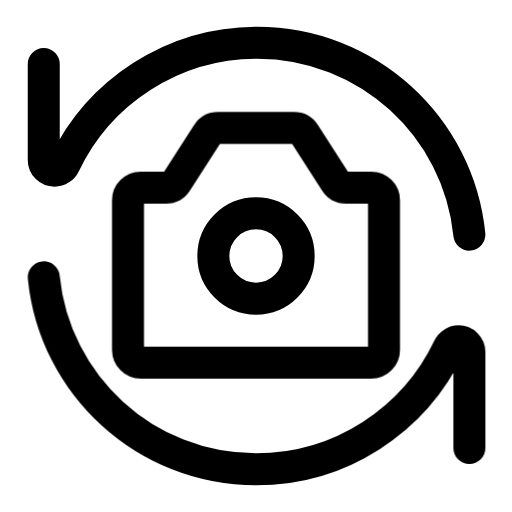
t = 0.00 s
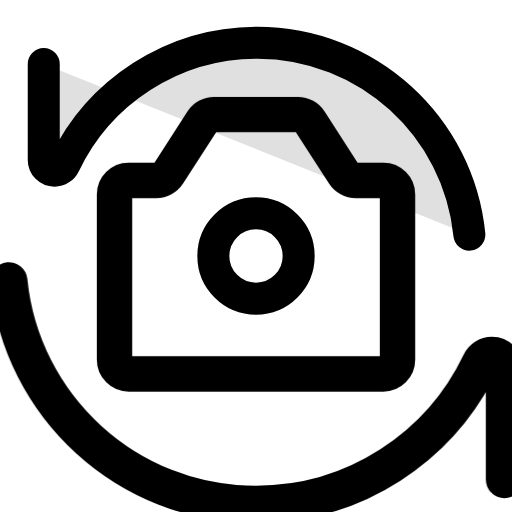
t = 0.20 s
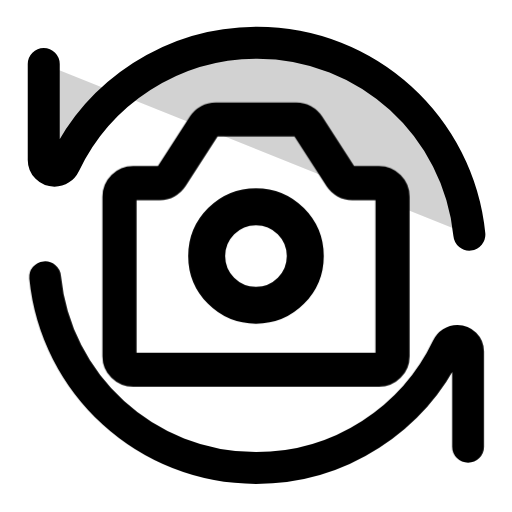
t = 0.40 s
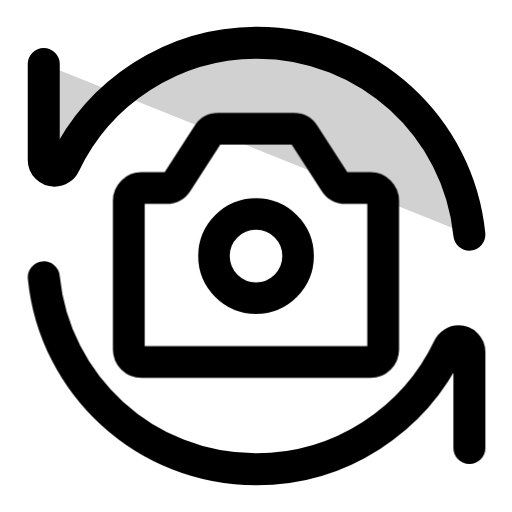
t = 0.60 s
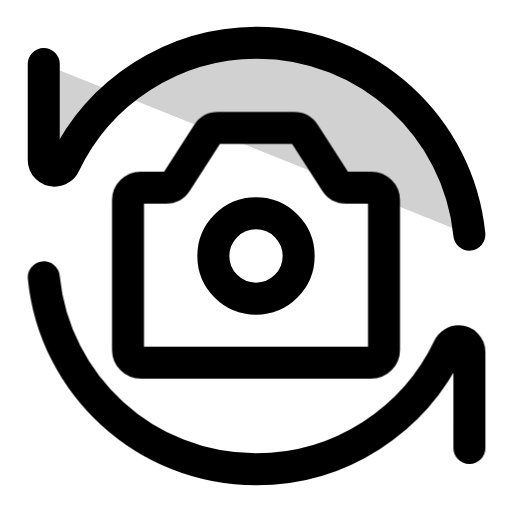
t = 0.80 s
t = 1.00 s: frame unchanged from t = 0.80 s, image omitted

The animated SVG that drew these frames (rendered in a browser with its animation timeline set to each time). Animation: 12 CSS @keyframes rules; one cycle of 1.00 s.

<svg
  xmlns="http://www.w3.org/2000/svg"
  width="24"
  height="24"
  viewBox="0 0 24 24"
  fill="none"
  stroke="currentColor"
  stroke-width="1.5"
  stroke-linecap="round"
  stroke-linejoin="round"
  overflow="visible"
  class="animated-iconoir animated-iconoir-rotate-camera-left"
  role="img"
  aria-label="rotate camera left"
>
  <title>rotate camera left</title>
<style>
  .ai-delay-0 { --ai-delay: 0ms; }
  .ai-delay-1 { --ai-delay: 80ms; }
  .ai-delay-2 { --ai-delay: 160ms; }
  .ai-delay-3 { --ai-delay: 240ms; }
  .ai-delay-4 { --ai-delay: 320ms; }
  .ai-delay-5 { --ai-delay: 400ms; }
  .ai-delay-6 { --ai-delay: 480ms; }
  .ai-delay-7 { --ai-delay: 560ms; }

  .ai-primary { stroke: var(--animated-iconoir-primary, var(--ai-primary, currentColor)); }
  .ai-secondary { stroke: var(--animated-iconoir-secondary, var(--ai-secondary, currentColor)); }

  .ai-anim-fill {
    fill: currentColor;
    fill-opacity: 0;
    transition: fill-opacity 500ms ease var(--ai-delay, 0ms);
  }
  .animated-iconoir:hover .ai-anim-fill,
  .ai-icon-wrapper:hover .ai-anim-fill { fill-opacity: 0.18; }

  .ai-anim-draw { }
  .animated-iconoir:hover .ai-anim-draw,
  .ai-icon-wrapper:hover .ai-anim-draw { animation: ai-draw-in 600ms ease var(--ai-delay, 0ms) both; }
  @keyframes ai-draw-in { 0% { stroke-dashoffset: var(--ai-dash-len, 50); } 100% { stroke-dashoffset: 0; } }

  .ai-anim-draw-line { }
  .animated-iconoir:hover .ai-anim-draw-line,
  .ai-icon-wrapper:hover .ai-anim-draw-line { animation: ai-draw-line 500ms ease var(--ai-delay, 0ms) both; }
  @keyframes ai-draw-line { 0% { stroke-dashoffset: var(--ai-dash-len, 20); } 100% { stroke-dashoffset: 0; } }

  .ai-anim-fade { }
  .animated-iconoir:hover .ai-anim-fade,
  .ai-icon-wrapper:hover .ai-anim-fade { animation: ai-fade-pop 500ms ease var(--ai-delay, 0ms) both; }
  @keyframes ai-fade-pop { 0% { opacity: 0.3; transform: scale(0.92); } 60% { opacity: 1; transform: scale(1.04); } 100% { opacity: 1; transform: scale(1); } }

  .ai-anim-dot-appear { }
  .animated-iconoir:hover .ai-anim-dot-appear,
  .ai-icon-wrapper:hover .ai-anim-dot-appear { animation: ai-dot-pop 500ms ease 200ms both; }
  @keyframes ai-dot-pop { 0% { transform: scale(1); } 40% { transform: scale(0.3); } 70% { transform: scale(1.3); } 100% { transform: scale(1); } }

  .ai-anim-bar { transform-origin: center bottom; }
  .animated-iconoir:hover .ai-anim-bar,
  .ai-icon-wrapper:hover .ai-anim-bar { animation: ai-bar-grow 600ms cubic-bezier(0.34, 1.56, 0.64, 1) var(--ai-delay, 0ms) both; }
  @keyframes ai-bar-grow { 0% { transform: scaleY(0.2); } 60% { transform: scaleY(1.08); } 100% { transform: scaleY(1); } }

  .ai-anim-scale-pop { transform-origin: center; }
  .animated-iconoir:hover .ai-anim-scale-pop,
  .ai-icon-wrapper:hover .ai-anim-scale-pop { animation: ai-scale-pop 500ms cubic-bezier(0.34, 1.56, 0.64, 1) var(--ai-delay, 0ms) both; }
  @keyframes ai-scale-pop { 0% { transform: scale(1); } 40% { transform: scale(1.15); } 100% { transform: scale(1); } }

  .ai-anim-pulse-element { }
  .animated-iconoir:hover .ai-anim-pulse-element,
  .ai-icon-wrapper:hover .ai-anim-pulse-element { animation: ai-pulse 0.7s ease-in-out; }
  @keyframes ai-pulse { 0%, 100% { opacity: 1; } 50% { opacity: 0.3; } }

  .ai-anim-gear { transform-origin: 12px 12px; transition: transform 700ms cubic-bezier(0.34, 1.56, 0.64, 1) var(--ai-delay, 0ms); }
  .animated-iconoir:hover .ai-anim-gear,
  .ai-icon-wrapper:hover .ai-anim-gear { transform: rotate(var(--ai-rotation, 90deg)); }

  .ai-anim-nudge { transition: transform 500ms cubic-bezier(0.34, 1.56, 0.64, 1) var(--ai-delay, 0ms); }
  .animated-iconoir:hover .ai-anim-nudge,
  .ai-icon-wrapper:hover .ai-anim-nudge { transform: translate(var(--ai-tx, 0px), var(--ai-ty, 0px)); }

  .ai-anim-bell-ring { transform-origin: 12px 3px; }
  .animated-iconoir:hover .ai-anim-bell-ring,
  .ai-icon-wrapper:hover .ai-anim-bell-ring { animation: ai-bell-ring 0.7s ease; }
  @keyframes ai-bell-ring { 0% { transform: rotate(0deg); } 12% { transform: rotate(14deg); } 24% { transform: rotate(-12deg); } 36% { transform: rotate(8deg); } 48% { transform: rotate(-5deg); } 60% { transform: rotate(2deg); } 100% { transform: rotate(0deg); } }

  .ai-anim-heart-beat { transform-origin: 12px 13px; }
  .animated-iconoir:hover .ai-anim-heart-beat,
  .ai-icon-wrapper:hover .ai-anim-heart-beat { animation: ai-heart-beat 0.8s ease; }
  @keyframes ai-heart-beat { 0% { transform: scale(1); } 15% { transform: scale(1.2); } 30% { transform: scale(1); } 45% { transform: scale(1.15); } 60% { transform: scale(1); } }

  .ai-anim-rocket-lift { transition: transform 500ms cubic-bezier(0.34, 1.56, 0.64, 1) var(--ai-delay, 0ms); }
  .animated-iconoir:hover .ai-anim-rocket-lift,
  .ai-icon-wrapper:hover .ai-anim-rocket-lift { transform: translate(1px, -1.5px); }

  .ai-anim-handle-lift { transition: transform 500ms ease var(--ai-delay, 0ms); }
  .animated-iconoir:hover .ai-anim-handle-lift,
  .ai-icon-wrapper:hover .ai-anim-handle-lift { transform: translateY(-1.5px); }

  .ai-anim-page-turn { transform-origin: left center; transition: transform 500ms ease var(--ai-delay, 0ms); }
  .animated-iconoir:hover .ai-anim-page-turn,
  .ai-icon-wrapper:hover .ai-anim-page-turn { transform: rotateY(-12deg); }

  .ai-anim-menu-line { transform-origin: left center; transition: transform 400ms ease var(--ai-delay, 0ms); }
  .animated-iconoir:hover .ai-anim-menu-line,
  .ai-icon-wrapper:hover .ai-anim-menu-line { transform: scaleX(var(--ai-scale-x, 0.7)); }

  .ai-anim-mail-flap { transform-origin: center top; }
  .animated-iconoir:hover .ai-anim-mail-flap,
  .ai-icon-wrapper:hover .ai-anim-mail-flap { animation: ai-mail-flap 700ms ease var(--ai-delay, 0ms) both; }
  @keyframes ai-mail-flap { 0% { transform: rotateX(0deg); } 40% { transform: rotateX(-30deg); } 70% { transform: rotateX(5deg); } 100% { transform: rotateX(0deg); } }

  .ai-anim-shake { transform-origin: center; }
  .animated-iconoir:hover .ai-anim-shake,
  .ai-icon-wrapper:hover .ai-anim-shake { animation: ai-shake 600ms ease var(--ai-delay, 0ms) both; }
  @keyframes ai-shake { 0% { transform: translateX(0) rotate(0deg); } 15% { transform: translateX(-1.5px) rotate(-3deg); } 30% { transform: translateX(1.5px) rotate(3deg); } 45% { transform: translateX(-1px) rotate(-2deg); } 60% { transform: translateX(1px) rotate(2deg); } 75% { transform: translateX(-0.5px) rotate(-1deg); } 100% { transform: translateX(0) rotate(0deg); } }

  .ai-anim-spin { transform-origin: 12px 12px; }
  .animated-iconoir:hover .ai-anim-spin,
  .ai-icon-wrapper:hover .ai-anim-spin { animation: ai-spin 700ms cubic-bezier(0.4, 0, 0.2, 1) var(--ai-delay, 0ms) both; }
  @keyframes ai-spin { 0% { transform: rotate(0deg); } 100% { transform: rotate(360deg); } }
</style>
  <path d="M2.05078 3V7.49704C2.05078 7.77482 2.27596 8 2.55374 8V8C2.75366 8 2.93357 7.88104 3.01963 7.70059C4.62737 4.32948 8.06703 2 12.0508 2C17.2361 2 21.4997 5.94668 22.0014 11" stroke="currentColor" stroke-linecap="round" stroke-linejoin="round" class="ai-primary ai-anim-fill ai-delay-0" />
  <path d="M22.0014 21V16.503C22.0014 16.2252 21.7762 16 21.4984 16V16C21.2985 16 21.1186 16.119 21.0326 16.2994C19.4248 19.6705 15.9852 22 12.0014 22C6.81606 22 2.55251 18.0533 2.05078 13" stroke="currentColor" stroke-linecap="round" stroke-linejoin="round" class="ai-secondary ai-anim-scale-pop ai-delay-1" />
  <path d="M6 16.4V9.39365C6 9.06228 6.26863 8.79365 6.6 8.79365H7.77283C7.97677 8.79365 8.16674 8.69006 8.2772 8.51863L9.7228 6.27502C9.83326 6.10359 10.0232 6 10.2272 6H13.7728C13.9768 6 14.1667 6.10359 14.2772 6.27502L15.7228 8.51863C15.8333 8.69006 16.0232 8.79365 16.2272 8.79365H17.4C17.7314 8.79365 18 9.06228 18 9.39365V16.4C18 16.7314 17.7314 17 17.4 17H6.6C6.26863 17 6 16.7314 6 16.4Z" stroke="currentColor" stroke-linecap="round" stroke-linejoin="round" class="ai-secondary ai-anim-scale-pop ai-delay-2" />
  <path d="M12 14C13.1046 14 14 13.1046 14 12C14 10.8954 13.1046 10 12 10C10.8954 10 10 10.8954 10 12C10 13.1046 10.8954 14 12 14Z" stroke="currentColor" stroke-linecap="round" stroke-linejoin="round" class="ai-secondary ai-anim-scale-pop ai-delay-3" />
</svg>
